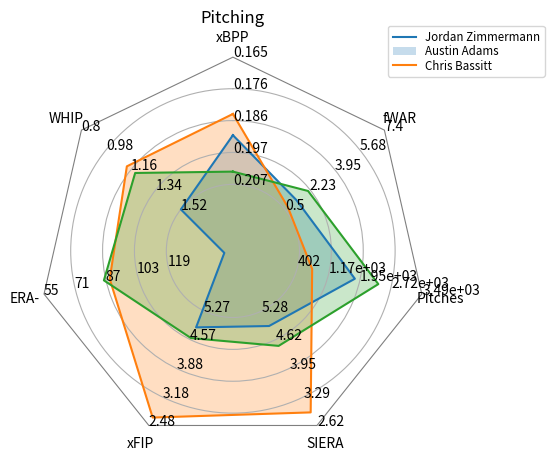

The matplotlib source for this figure:
import numpy as np

import matplotlib.pyplot as plt
from matplotlib.patches import Circle, RegularPolygon
from matplotlib.path import Path
from matplotlib.projections.polar import PolarAxes
from matplotlib.projections import register_projection
from matplotlib.spines import Spine
from matplotlib.transforms import Affine2D


def radar_factory(num_vars, frame='circle'):
    """Create a radar chart with `num_vars` axes.

    This function creates a RadarAxes projection and registers it.

    Parameters
    ----------
    num_vars : int
        Number of variables for radar chart.
    frame : {'circle', 'polygon'}
        Shape of frame surrounding axes.

    """
    # calculate evenly-spaced axis angles
    theta = np.linspace(0, 2*np.pi, num_vars, endpoint=False)

    class RadarAxes(PolarAxes):

        name = 'radar'
        # use 1 line segment to connect specified points
        RESOLUTION = 1

        def __init__(self, *args, **kwargs):
            super().__init__(*args, **kwargs)
            # rotate plot such that the first axis is at the top
            self.set_theta_zero_location('N')

        def fill(self, *args, closed=True, **kwargs):
            """Override fill so that line is closed by default"""
            return super().fill(closed=closed, *args, **kwargs)

        def plot(self, *args, **kwargs):
            """Override plot so that line is closed by default"""
            lines = super().plot(*args, **kwargs)
            for line in lines:
                self._close_line(line)

        def _close_line(self, line):
            x, y = line.get_data()
            # FIXME: markers at x[0], y[0] get doubled-up
            if x[0] != x[-1]:
                x = np.concatenate((x, [x[0]]))
                y = np.concatenate((y, [y[0]]))
                line.set_data(x, y)

        def set_varlabels(self, labels):
            self.set_thetagrids(np.degrees(theta), labels)

        def _gen_axes_patch(self):
            # The Axes patch must be centered at (0.5, 0.5) and of radius 0.5
            # in axes coordinates.
            if frame == 'circle':
                return Circle((0.5, 0.5), 0.5)
            elif frame == 'polygon':
                return RegularPolygon((0.5, 0.5), num_vars,
                                      radius=.5, edgecolor="k", visible=True)
            else:
                raise ValueError("unknown value for 'frame': %s" % frame)

        def draw(self, renderer):
            """ Draw. If frame is polygon, make gridlines polygon-shaped """
            if frame == 'polygon':
                gridlines = self.yaxis.get_gridlines()
                x_grid = self.xaxis.get_gridlines()
                for gl in x_grid:
                    gl.set_visible(False)
                #x_grid.set_visible(False)
                for gl in gridlines:
                    gl.get_path()._interpolation_steps = num_vars
            super().draw(renderer)

        def _gen_axes_spines(self):
            if frame == 'circle':
                return super()._gen_axes_spines()
            elif frame == 'polygon':
                # spine_type must be 'left'/'right'/'top'/'bottom'/'circle'.
                spine = Spine(axes=self,
                              spine_type='circle',
                              path=Path.unit_regular_polygon(num_vars), alpha=0.5)
                # unit_regular_polygon gives a polygon of radius 1 centered at
                # (0, 0) but we want a polygon of radius 0.5 centered at (0.5,
                # 0.5) in axes coordinates.
                spine.set_transform(Affine2D().scale(.5).translate(.5, .5)
                                    + self.transAxes)
                return {'polar': spine}
            else:
                raise ValueError("unknown value for 'frame': %s" % frame)

    register_projection(RadarAxes)
    return theta


def example_data():
    data = [
        #TODO: RETRIEVE THE STAAATS
        ['xBPP', 'WHIP', 'ERA-', 'xFIP', 'SIERA', 'Pitches', 'fWAR'],
        # playerdata
        ('Pitching', [
            [0.191, 1.52, 148, 4.87, 4.93, 1819, 1.3],
            [0.184, 1.13, 89, 2.68, 2.93, 758, 0.7],
            [0.203, 1.19, 86, 4.61, 4.47, 2402, 2.1]]),
            #[0.191, 1.52, 4.8, 4.87, 4.93, 5, 1.3],
            #[0.184, 1.13, 0.89, 2.68, 2.93, 3.8, 0.7],
            #[0.203, 1.19, 0.86, 4.61, 4.47, 2.7, 2.1]]),

            ]
    return data

if __name__ == '__main__':
    #FIXME: use proper color pallette
    # colors = ['b', 'r', 'g', 'm', 'y']
    # lower, lower, lower, lower, lower, HIGHER, HIGHER
    dir_vals = ["L", "L", "L", "L", "L", "H", "H"]
    max_vals = [0.207191, 1.52, 119, 5.27, 5.28, 3490, 7.4]
    min_vals = [0.165177, 0.80, 55, 2.48, 2.62, 402, 0.5]
    #LOW: max-n/max-min
    #HIGH: (max-min)-(max-n)/max-min
    data = example_data()
    N = len(data[0])
    theta = radar_factory(N, frame='polygon')

    spoke_labels = data.pop(0)
    title, case_data = data[0]
    scaled_data = []
    for d in case_data:
        scaled = []
        for i, (max, min, type) in enumerate(zip(max_vals, min_vals, dir_vals)):
            if type == "L":
                scaled_val = (max-d[i])/(max-min)
                scaled.append(scaled_val)
            elif type == "H":
                scaled_val = ((max-min)-(max-d[i]))/(max-min)
                scaled.append(scaled_val)
        scaled_data.append(scaled)


    fig, ax = plt.subplots(figsize=(5, 5), subplot_kw=dict(projection='radar'))
    fig.subplots_adjust(top=0.85, bottom=0.05)

    rgrid = [0, 0.25, 0.5, 0.75, 1]
    ax.set_rgrids(rgrid, visible=False)
    ax.set_rlabel_position(0)
    for i, t in enumerate(theta):
        for r in rgrid:
            val_range = max_vals[i] - min_vals[i]
            if dir_vals[i] == 'L':
                label = max_vals[i]-r*val_range
            elif dir_vals[i] == 'H':
                label = min_vals[i]+r*val_range
            ax.text(t, r, "{:.3g}".format(label))
    ax.set_title(title,  position=(0.5, 1.1), ha='center')
    for d in scaled_data:
        line = ax.plot(theta, d)
        ax.fill(theta, d,  alpha=0.25)
    ax.set_varlabels(spoke_labels)
    labels = ('Jordan Zimmermann', 'Austin Adams', 'Chris Bassitt')
    legend = plt.legend(labels, loc=(0.9, .95),
                              labelspacing=0.1, fontsize='small')


    plt.savefig("pitcher_radar_chart.pdf")
